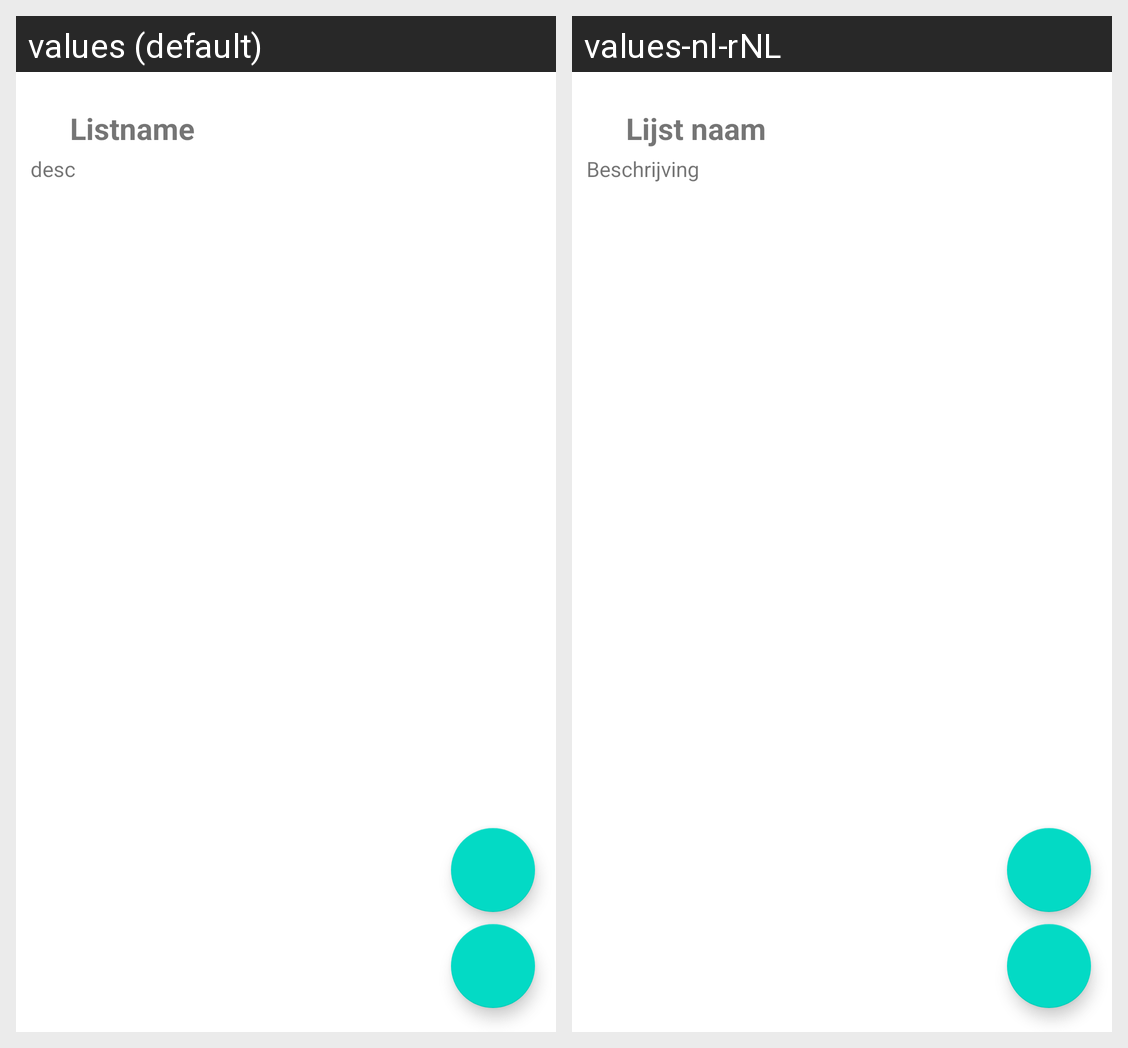

Strings drawn on this Android screen and how each of the app's shown locales translates them:
Android screen res/layout/activity_single_list.xml rendered under 2 locales, left to right: values (default), values-nl-rNL. Device: Nexus 5 (rendered at 1080×1920; each locale shown at half size, 540×960, under a caption strip naming it); theme Theme.Cinema.
Strings drawn on this screen, with the default value and each locale's value (text and hints the layout hard-codes, and strings that could not be matched under every locale, appear in the picture but are not listed):

listname
  values: Listname
  values-nl-rNL: Lijst naam

desc
  values: desc
  values-nl-rNL: Beschrijving
